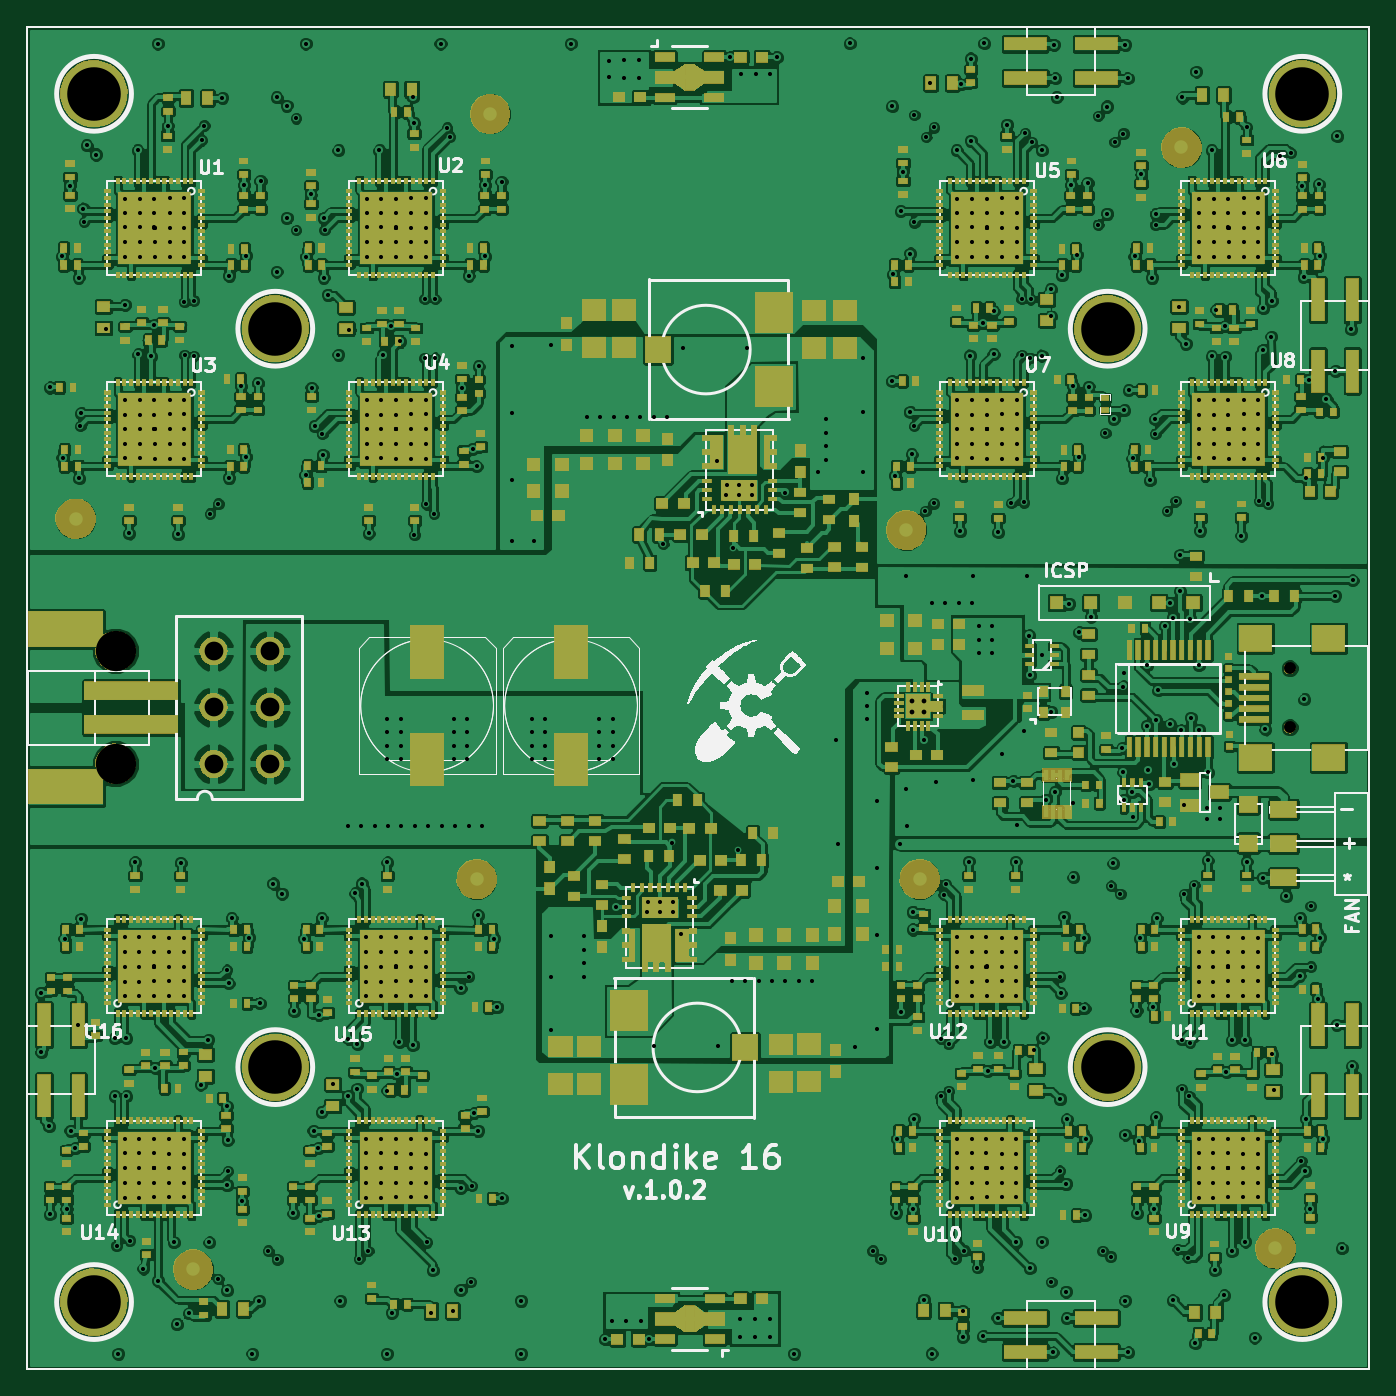
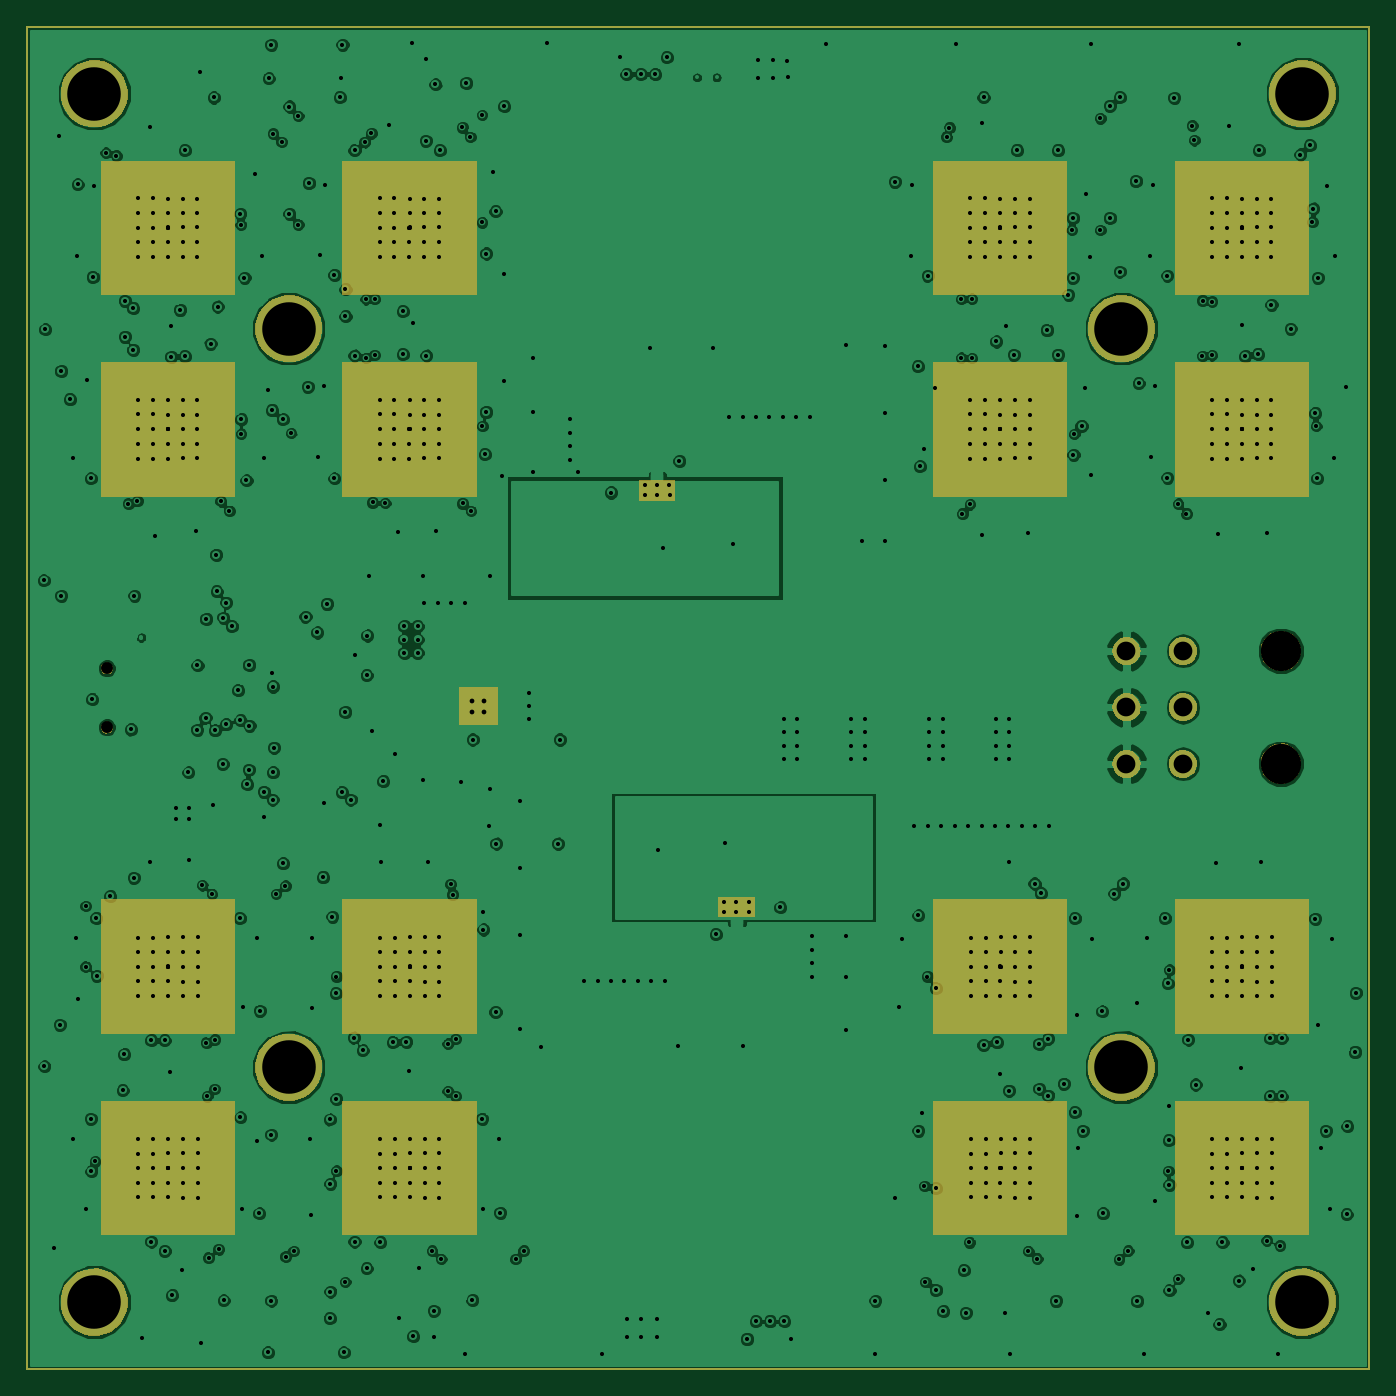
Circuit board: 11 layer files. Board 100.0 x 100.0 mm.
- bottom_copper: k16-B_Cu.gbl (251947 bytes)
- bottom_mask: k16-B_Mask.gbs (15125 bytes)
- outline: k16-Edge_Cuts.gbr (391 bytes)
- top_copper: k16-F_Cu.gtl (652281 bytes)
- top_mask: k16-F_Mask.gts (209853 bytes)
- paste: k16-F_Paste.gtp (35719 bytes)
- top_silk: k16-F_SilkS.gto (66697 bytes)
- inner_copper: k16-Inner1_Cu.gbr (437033 bytes)
- inner_copper: k16-Inner2_Cu.gbr (209561 bytes)
- drill: k16-NPTH.drl (252 bytes)
- drill: k16.drl (15018 bytes)

=== bottom_copper: k16-B_Cu.gbl (251947 bytes, source omitted) ===
=== bottom_mask: k16-B_Mask.gbs (15125 bytes, source omitted) ===
=== outline: k16-Edge_Cuts.gbr ===
G04 (created by PCBNEW (2013-05-16 BZR 4016)-stable) date 12. 1. 2014 16:37:22*
%MOIN*%
G04 Gerber Fmt 3.4, Leading zero omitted, Abs format*
%FSLAX34Y34*%
G01*
G70*
G90*
G04 APERTURE LIST*
%ADD10C,0.00590551*%
G04 APERTURE END LIST*
G54D10*
X38779Y-61023D02*
X78149Y-61023D01*
X78149Y-61023D02*
X78149Y-21653D01*
X78149Y-21653D02*
X38779Y-21653D01*
X38779Y-21653D02*
X38779Y-61023D01*
M02*

=== top_copper: k16-F_Cu.gtl (652281 bytes, source omitted) ===
=== top_mask: k16-F_Mask.gts (209853 bytes, source omitted) ===
=== paste: k16-F_Paste.gtp (35719 bytes, source omitted) ===
=== top_silk: k16-F_SilkS.gto (66697 bytes, source omitted) ===
=== inner_copper: k16-Inner1_Cu.gbr (437033 bytes, source omitted) ===
=== inner_copper: k16-Inner2_Cu.gbr (209561 bytes, source omitted) ===
=== drill: k16-NPTH.drl ===
M48
;DRILL file {Pcbnew (2013-05-16 BZR 4016)-stable} date 12. 1. 2014 16:37:24
;FORMAT={2:4/ absolute / inch / suppress leading zeros}
FMAT,2
INCH,TZ
T1C0.035
T2C0.118
%
G90
G05
M72
T1
X75808Y-40473
X75808Y-42205
T2
X41379Y-39961
X41379Y-43267
T0
M30

=== drill: k16.drl (15018 bytes, source omitted) ===
